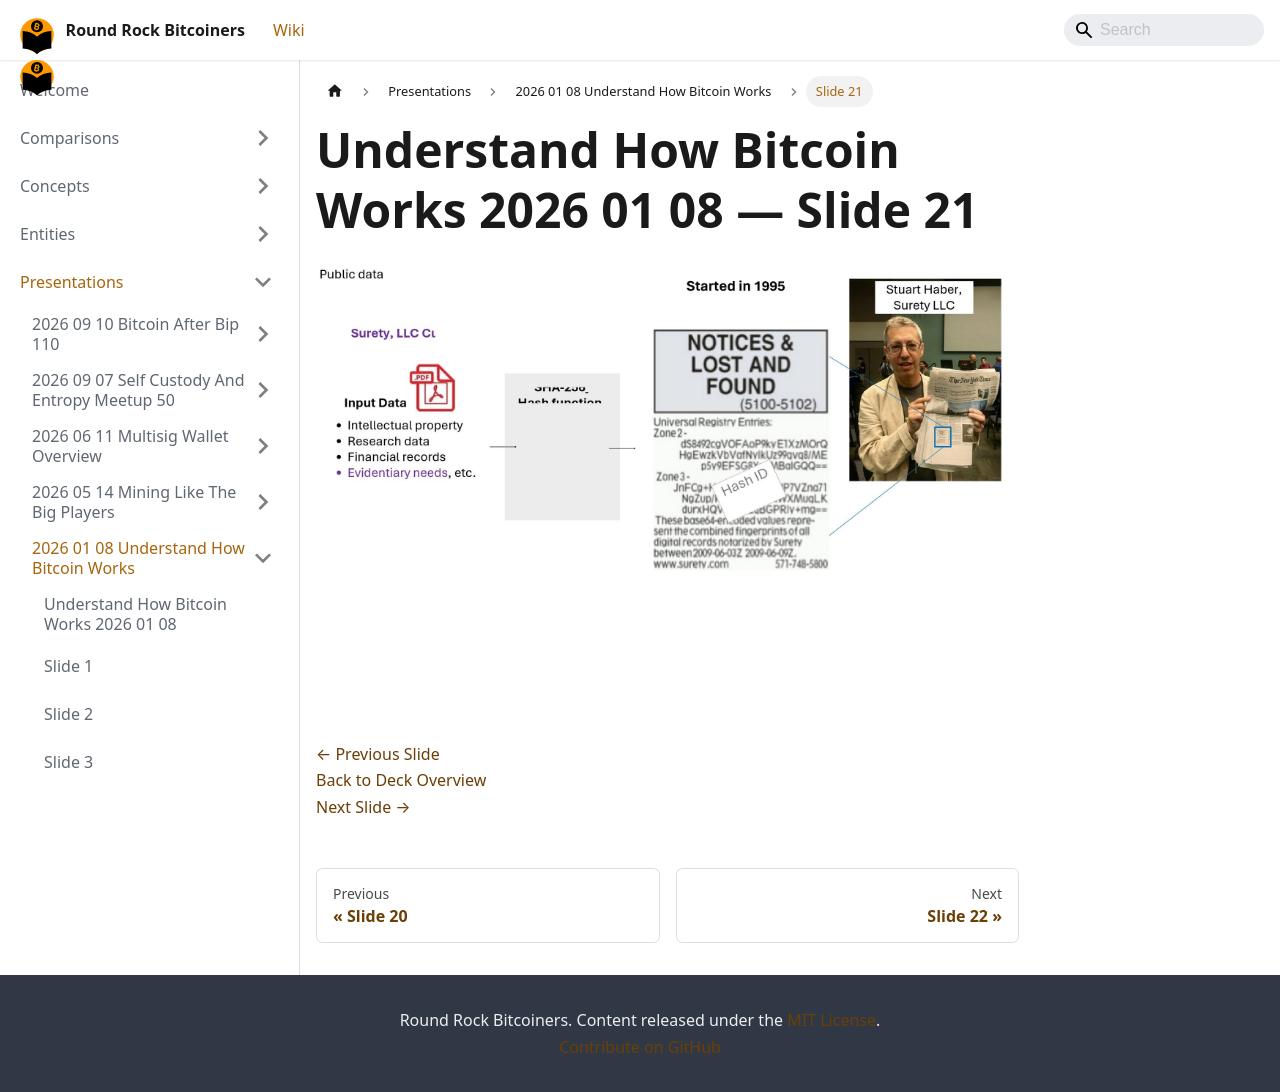

repository: jason-me/rrbtc-wiki · page: presentations/2026-01-08-understand-how-bitcoin-works/slide-021/index.html · generator: docusaurus

---
title: "Slide 21 of 71 - Understand How Bitcoin Works 2026 01 08"
sidebar_label: "Slide 21"
pagination_next: "presentations/2026-01-08-understand-how-bitcoin-works/slide-022"
pagination_prev: "presentations/2026-01-08-understand-how-bitcoin-works/slide-020"
---

# Understand How Bitcoin Works 2026 01 08 — Slide 21

![Slide 21 of 71 from 'Understand How Bitcoin Works 2026 01 08' (2026-01-08)](/img/slides/2026-01-08-understand-how-bitcoin-works/slide_020.jpg)

<br/>
<br/>

[← Previous Slide](/presentations/2026-01-08-understand-how-bitcoin-works/slide-020)  
[Back to Deck Overview](/presentations/2026-01-08-understand-how-bitcoin-works/)  
[Next Slide →](/presentations/2026-01-08-understand-how-bitcoin-works/slide-022)
